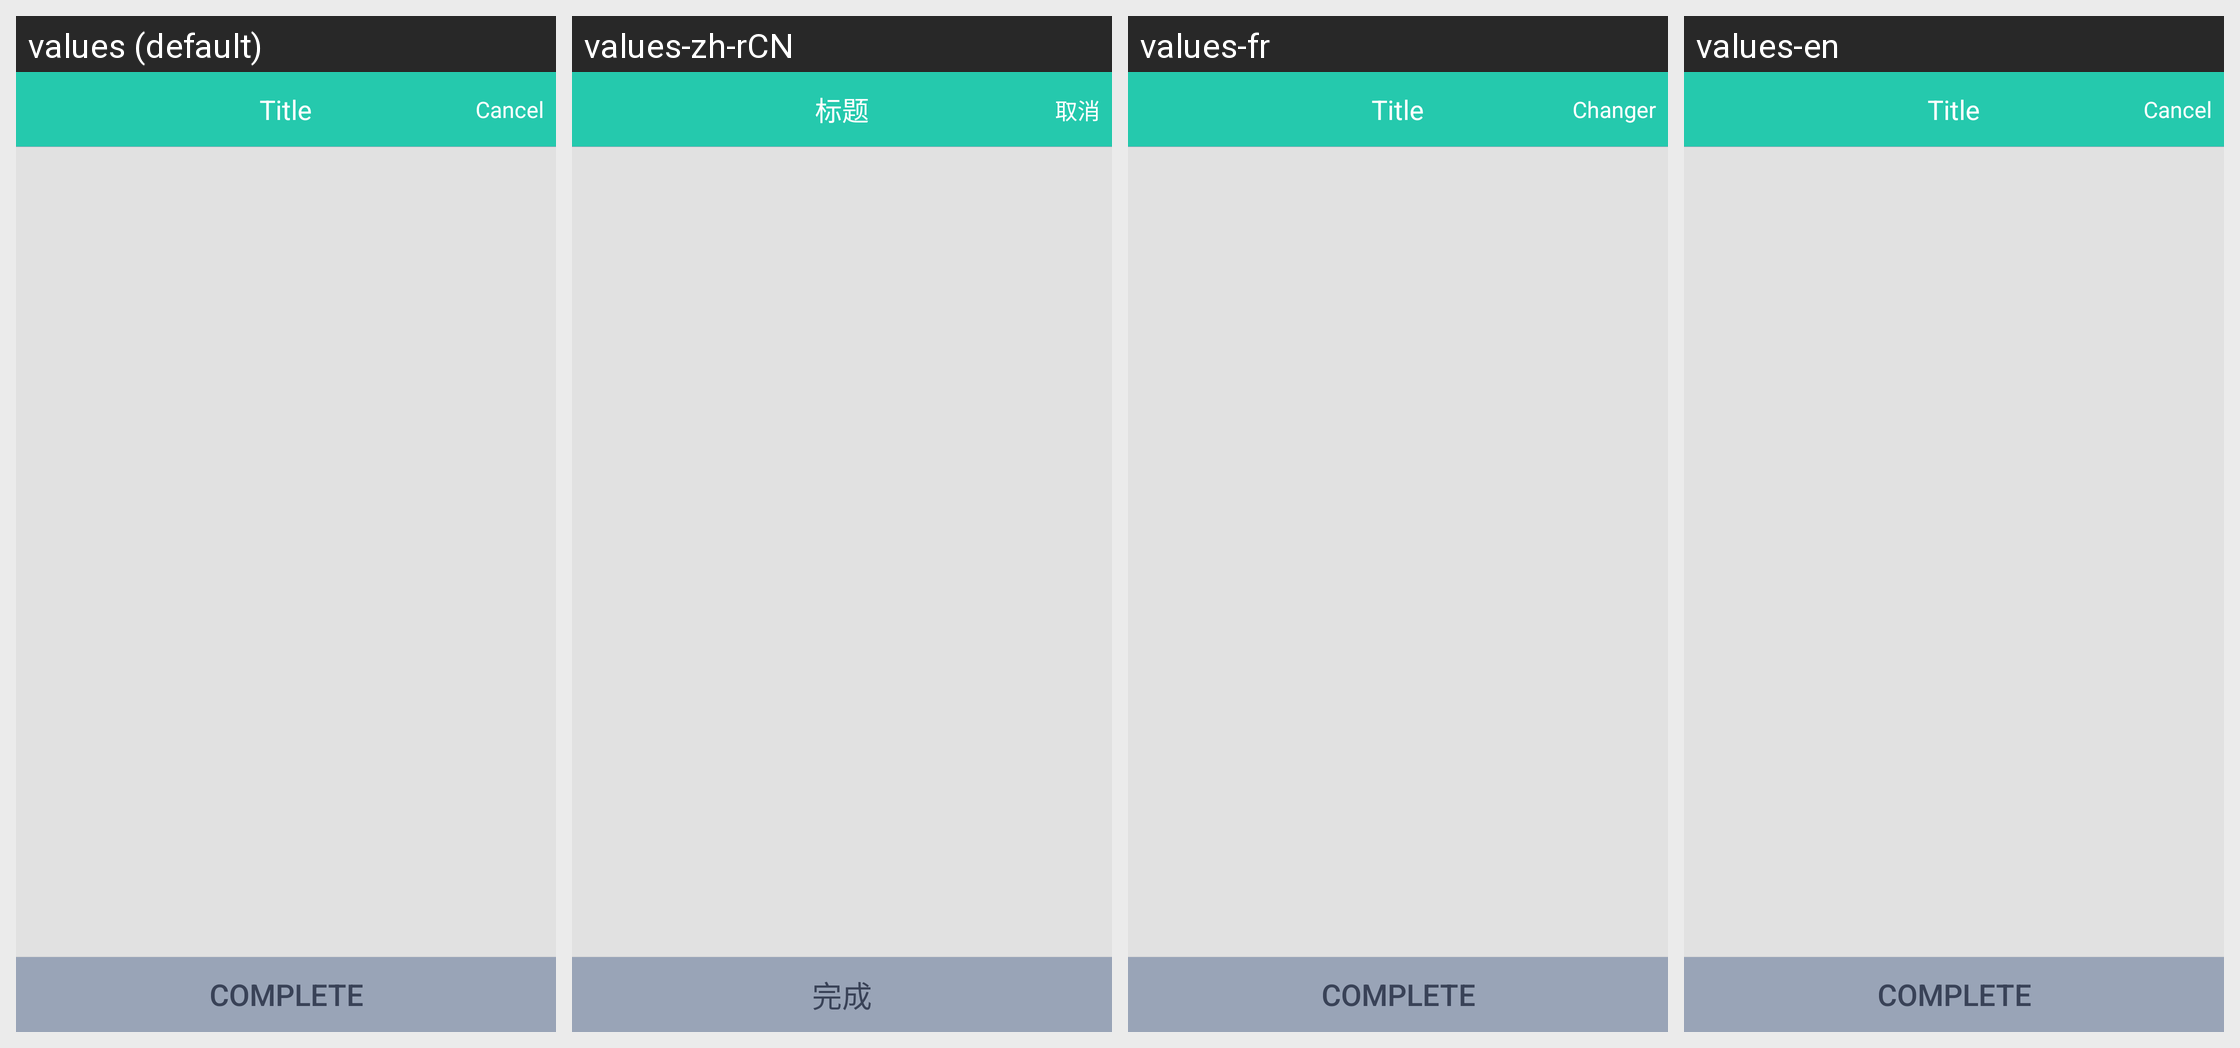

The Android screen above is rendered under several locales of the same app. Produce the string resources it draws, with the default and per-locale values.
Android screen res/layout/activity_image_choose.xml rendered under 4 locales, left to right: values (default), values-zh-rCN, values-fr, values-en. Device: Nexus 5 (rendered at 1080×1920; each locale shown at half size, 540×960, under a caption strip naming it); theme AppTheme.
Other locales in the repository, not shown: values-cs, values-da, values-de, values-el, values-es, values-fi, values-hu, values-it, values-ja, values-ko, values-nl, values-pl, values-pt, values-ru, values-sk, values-sv, values-th, values-tr, values-uk, values-vi, values-zh, values-zh-rTW.
Strings drawn on this screen, with the default value and each locale's value (text and hints the layout hard-codes, and strings that could not be matched under every locale, appear in the picture but are not listed):

activity_image_choose_finish_btn
  values: Complete
  values-zh-rCN: 完成
  values-fr: Complete
  values-en: Complete  [not translated; the default value is used]

header_titlebar_title
  values: Title
  values-zh-rCN: 标题
  values-fr: Title
  values-en: Title  [not translated; the default value is used]

cancel
  values: Cancel
  values-zh-rCN: 取消
  values-fr: Changer
  values-en: Cancel  [not translated; the default value is used]
